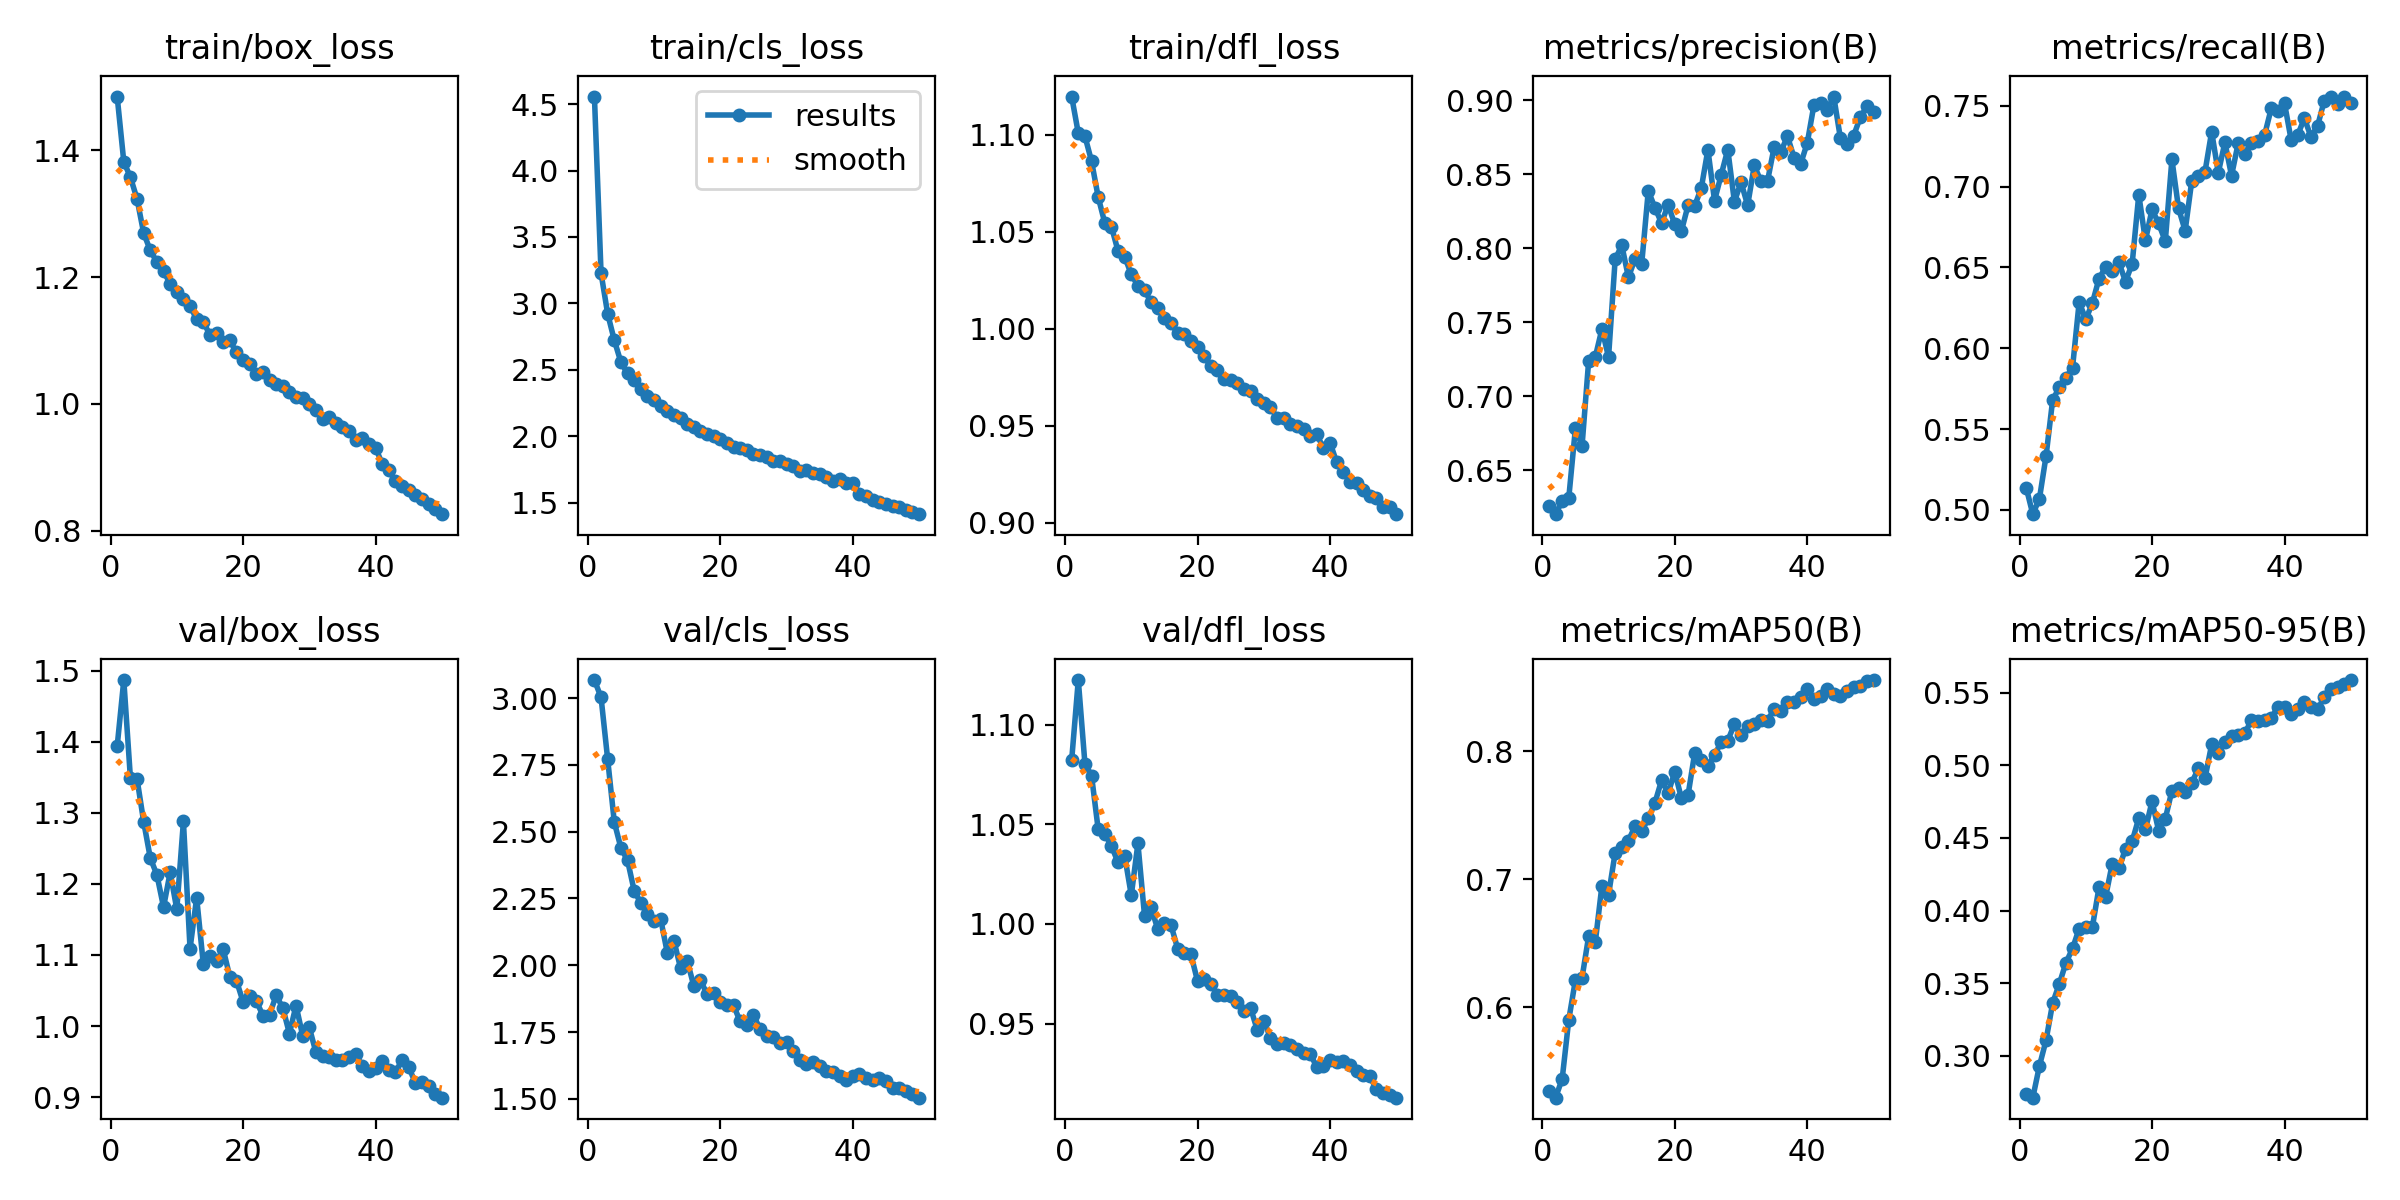

The table this chart was drawn from, first rows:
epoch, time, train/box_loss, train/cls_loss, train/dfl_loss, metrics/precision(B), metrics/recall(B), metrics/mAP50(B), metrics/mAP50-95(B), val/box_loss, val/cls_loss, val/dfl_loss, lr/pg0, lr/pg1, lr/pg2
1, 109.9, 1.485, 4.557, 1.12, 0.6258, 0.5138, 0.5343, 0.2735, 1.393, 3.068, 1.082, 0.0004751, 0.0004751, 0.0004751
2, 206, 1.382, 3.228, 1.101, 0.6205, 0.4973, 0.5291, 0.2711, 1.487, 3.003, 1.122, 0.0009326, 0.0009326, 0.0009326
3, 299.4, 1.358, 2.922, 1.099, 0.6294, 0.5069, 0.5437, 0.2929, 1.349, 2.771, 1.08, 0.001371, 0.001371, 0.001371
4, 394.7, 1.323, 2.723, 1.086, 0.6317, 0.5333, 0.5901, 0.3106, 1.347, 2.536, 1.074, 0.001344, 0.001344, 0.001344
5, 490, 1.269, 2.558, 1.068, 0.6786, 0.568, 0.6212, 0.3363, 1.287, 2.439, 1.048, 0.001316, 0.001316, 0.001316
6, 585.1, 1.242, 2.473, 1.054, 0.6666, 0.5757, 0.6229, 0.3494, 1.236, 2.393, 1.045, 0.001288, 0.001288, 0.001288
7, 681, 1.224, 2.421, 1.053, 0.7241, 0.5818, 0.6554, 0.3639, 1.213, 2.279, 1.039, 0.001259, 0.001259, 0.001259
8, 782, 1.209, 2.359, 1.04, 0.7267, 0.5881, 0.6507, 0.3739, 1.167, 2.233, 1.031, 0.001231, 0.001231, 0.001231
9, 879.5, 1.19, 2.305, 1.037, 0.7455, 0.6286, 0.6949, 0.3876, 1.216, 2.191, 1.034, 0.001203, 0.001203, 0.001203
10, 976.4, 1.177, 2.276, 1.028, 0.7266, 0.6178, 0.6879, 0.3883, 1.164, 2.166, 1.014, 0.001174, 0.001174, 0.001174
11, 1078, 1.165, 2.227, 1.022, 0.7926, 0.628, 0.7206, 0.3888, 1.288, 2.173, 1.04, 0.001146, 0.001146, 0.001146
12, 1177, 1.154, 2.189, 1.02, 0.8021, 0.6431, 0.7249, 0.4161, 1.109, 2.047, 1.004, 0.001118, 0.001118, 0.001118
13, 1278, 1.134, 2.157, 1.014, 0.7805, 0.6503, 0.7301, 0.4096, 1.18, 2.092, 1.008, 0.001089, 0.001089, 0.001089
14, 1378, 1.129, 2.141, 1.011, 0.793, 0.6477, 0.7413, 0.4324, 1.088, 1.99, 0.9973, 0.001061, 0.001061, 0.001061
15, 1474, 1.109, 2.089, 1.005, 0.7893, 0.6531, 0.7375, 0.4291, 1.098, 2.017, 1.001, 0.001033, 0.001033, 0.001033
16, 1570, 1.112, 2.071, 1.003, 0.8388, 0.6412, 0.7474, 0.4426, 1.091, 1.923, 0.9993, 0.001005, 0.001005, 0.001005
17, 1666, 1.097, 2.043, 0.9977, 0.8275, 0.6523, 0.7596, 0.4477, 1.108, 1.944, 0.9876, 0.0009763, 0.0009763, 0.0009763
18, 1762, 1.1, 2.02, 0.9975, 0.8171, 0.695, 0.7772, 0.4637, 1.069, 1.892, 0.9854, 0.000948, 0.000948, 0.000948
19, 1858, 1.081, 2, 0.9934, 0.8294, 0.6667, 0.7672, 0.4558, 1.064, 1.897, 0.9847, 0.0009197, 0.0009197, 0.0009197
20, 1957, 1.069, 1.977, 0.9903, 0.8162, 0.6859, 0.784, 0.4752, 1.034, 1.863, 0.9713, 0.0008914, 0.0008914, 0.0008914
21, 2058, 1.063, 1.948, 0.9857, 0.8117, 0.6772, 0.7631, 0.4551, 1.042, 1.851, 0.9721, 0.0008631, 0.0008631, 0.0008631
22, 2158, 1.048, 1.919, 0.9806, 0.829, 0.6663, 0.7656, 0.4632, 1.035, 1.85, 0.97, 0.0008348, 0.0008348, 0.0008348
23, 2258, 1.05, 1.91, 0.9787, 0.8287, 0.7169, 0.7984, 0.4825, 1.015, 1.79, 0.9646, 0.0008065, 0.0008065, 0.0008065
24, 2357, 1.038, 1.894, 0.9741, 0.8407, 0.6866, 0.7929, 0.4842, 1.016, 1.775, 0.9643, 0.0007782, 0.0007782, 0.0007782
25, 2457, 1.032, 1.87, 0.9734, 0.8666, 0.6727, 0.7887, 0.482, 1.043, 1.815, 0.9636, 0.0007499, 0.0007499, 0.0007499
26, 2557, 1.028, 1.863, 0.9721, 0.8323, 0.7037, 0.7972, 0.4881, 1.026, 1.76, 0.961, 0.0007216, 0.0007216, 0.0007216
27, 2657, 1.019, 1.841, 0.9689, 0.8496, 0.7067, 0.807, 0.498, 0.9895, 1.734, 0.9565, 0.0006934, 0.0006934, 0.0006934
28, 2753, 1.011, 1.818, 0.968, 0.8668, 0.7093, 0.8082, 0.4912, 1.029, 1.732, 0.9579, 0.0006651, 0.0006651, 0.0006651
29, 2853, 1.009, 1.817, 0.9639, 0.8315, 0.734, 0.8212, 0.5145, 0.9866, 1.709, 0.947, 0.0006368, 0.0006368, 0.0006368
30, 2949, 0.9992, 1.792, 0.9617, 0.8447, 0.7086, 0.8124, 0.5084, 0.9984, 1.711, 0.9513, 0.0006085, 0.0006085, 0.0006085
31, 3044, 0.9901, 1.774, 0.9597, 0.8291, 0.7274, 0.8197, 0.5161, 0.9631, 1.678, 0.943, 0.0005802, 0.0005802, 0.0005802
32, 3144, 0.9756, 1.738, 0.954, 0.856, 0.7068, 0.8214, 0.52, 0.9583, 1.647, 0.9399, 0.0005519, 0.0005519, 0.0005519
33, 3245, 0.979, 1.744, 0.9538, 0.8453, 0.7268, 0.8244, 0.5209, 0.9561, 1.632, 0.9401, 0.0005236, 0.0005236, 0.0005236
34, 3344, 0.9698, 1.724, 0.9511, 0.8454, 0.7202, 0.824, 0.5221, 0.9526, 1.638, 0.9395, 0.0004953, 0.0004953, 0.0004953
35, 3442, 0.9635, 1.713, 0.9497, 0.8685, 0.7272, 0.8329, 0.5312, 0.9529, 1.624, 0.9372, 0.000467, 0.000467, 0.000467
36, 3538, 0.9572, 1.692, 0.9486, 0.865, 0.7284, 0.8317, 0.5305, 0.956, 1.605, 0.9352, 0.0004387, 0.0004387, 0.0004387
37, 3634, 0.9428, 1.662, 0.9445, 0.8758, 0.7321, 0.8385, 0.5313, 0.9603, 1.599, 0.9348, 0.0004104, 0.0004104, 0.0004104
38, 3729, 0.9462, 1.681, 0.9455, 0.8614, 0.7485, 0.8385, 0.533, 0.9444, 1.584, 0.9282, 0.0003821, 0.0003821, 0.0003821
39, 3828, 0.9361, 1.652, 0.9385, 0.857, 0.7468, 0.8428, 0.54, 0.9362, 1.571, 0.9285, 0.0003538, 0.0003538, 0.0003538
40, 3926, 0.931, 1.648, 0.9413, 0.8712, 0.7516, 0.8487, 0.5406, 0.9417, 1.587, 0.9318, 0.0003255, 0.0003255, 0.0003255
41, 4022, 0.9053, 1.569, 0.9312, 0.8967, 0.7289, 0.8408, 0.5354, 0.9507, 1.592, 0.9305, 0.0002972, 0.0002972, 0.0002972
42, 4114, 0.895, 1.549, 0.9262, 0.8981, 0.732, 0.8432, 0.5388, 0.9384, 1.576, 0.9312, 0.0002689, 0.0002689, 0.0002689
43, 4207, 0.8776, 1.52, 0.9213, 0.8937, 0.7424, 0.8483, 0.5437, 0.9349, 1.571, 0.9292, 0.0002406, 0.0002406, 0.0002406
44, 4298, 0.871, 1.51, 0.9203, 0.9025, 0.7307, 0.8446, 0.5401, 0.9523, 1.578, 0.9263, 0.0002123, 0.0002123, 0.0002123
45, 4389, 0.8641, 1.489, 0.9168, 0.8745, 0.7378, 0.8429, 0.5388, 0.9425, 1.568, 0.9242, 0.0001841, 0.0001841, 0.0001841
46, 4481, 0.8565, 1.476, 0.9139, 0.8702, 0.7532, 0.847, 0.5469, 0.9206, 1.541, 0.9236, 0.0001558, 0.0001558, 0.0001558
47, 4574, 0.8499, 1.467, 0.913, 0.876, 0.7555, 0.85, 0.5525, 0.9215, 1.539, 0.917, 0.0001275, 0.0001275, 0.0001275
48, 4671, 0.8414, 1.445, 0.9084, 0.8886, 0.7514, 0.8512, 0.5538, 0.915, 1.529, 0.9153, 9.91726e-05, 9.91726e-05, 9.91726e-05
49, 4767, 0.8348, 1.432, 0.9084, 0.8958, 0.7558, 0.8549, 0.5562, 0.9044, 1.518, 0.9142, 7.08784e-05, 7.08784e-05, 7.08784e-05
50, 4863, 0.8259, 1.414, 0.9044, 0.8921, 0.7521, 0.8556, 0.5588, 0.8993, 1.504, 0.9128, 4.25842e-05, 4.25842e-05, 4.25842e-05
